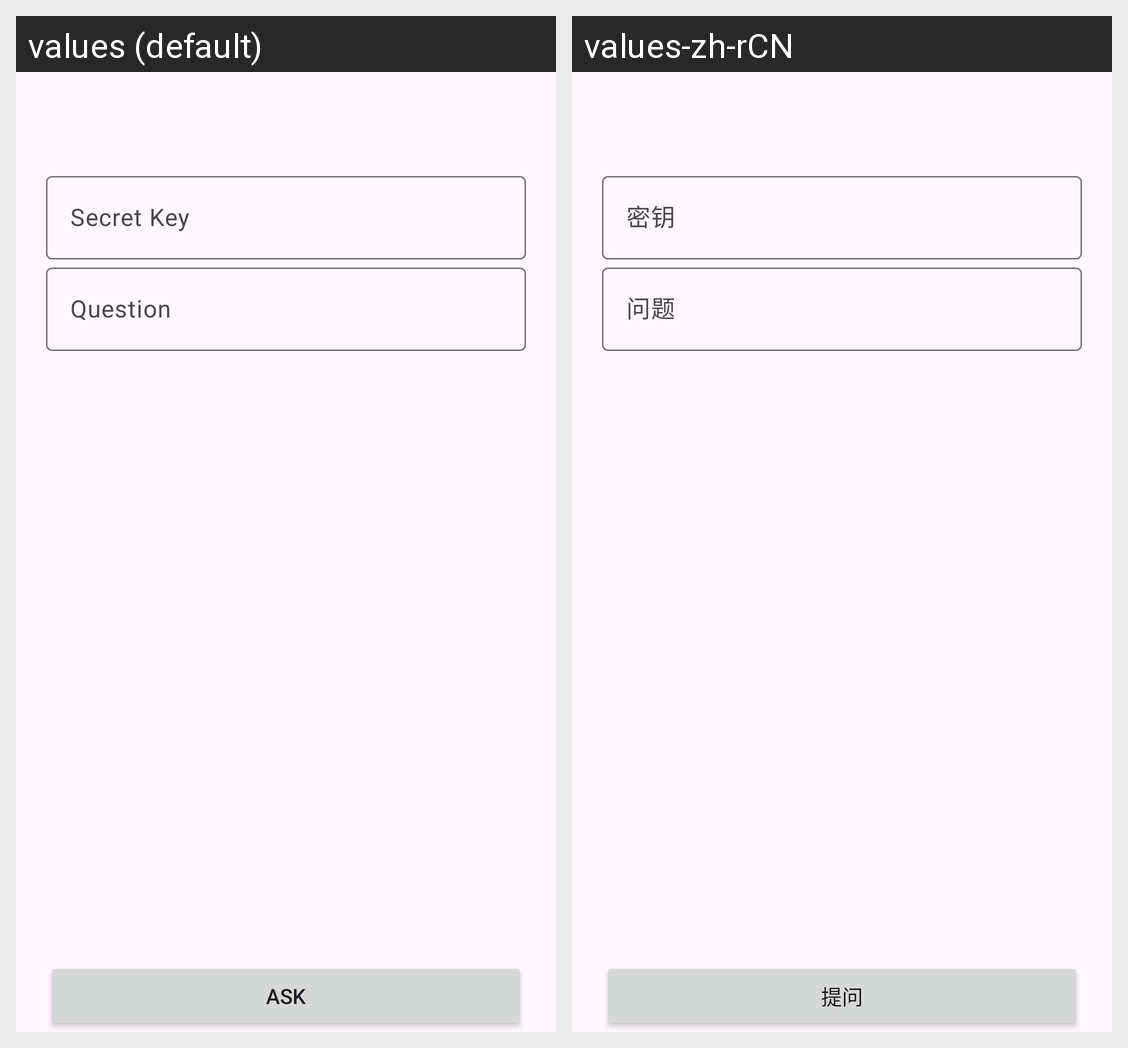

Translations of the strings shown on this Android screen, per locale in the grid:
Android screen res/layout/activity_demo.xml rendered under 2 locales, left to right: values (default), values-zh-rCN. Device: Nexus 5 (rendered at 1080×1920; each locale shown at half size, 540×960, under a caption strip naming it); theme Theme.AndroidChatGPT.
Strings drawn on this screen, with the default value and each locale's value (text and hints the layout hard-codes, and strings that could not be matched under every locale, appear in the picture but are not listed):

secret_key
  values: Secret Key
  values-zh-rCN: 密钥

question
  values: Question
  values-zh-rCN: 问题

ask
  values: Ask
  values-zh-rCN: 提问
